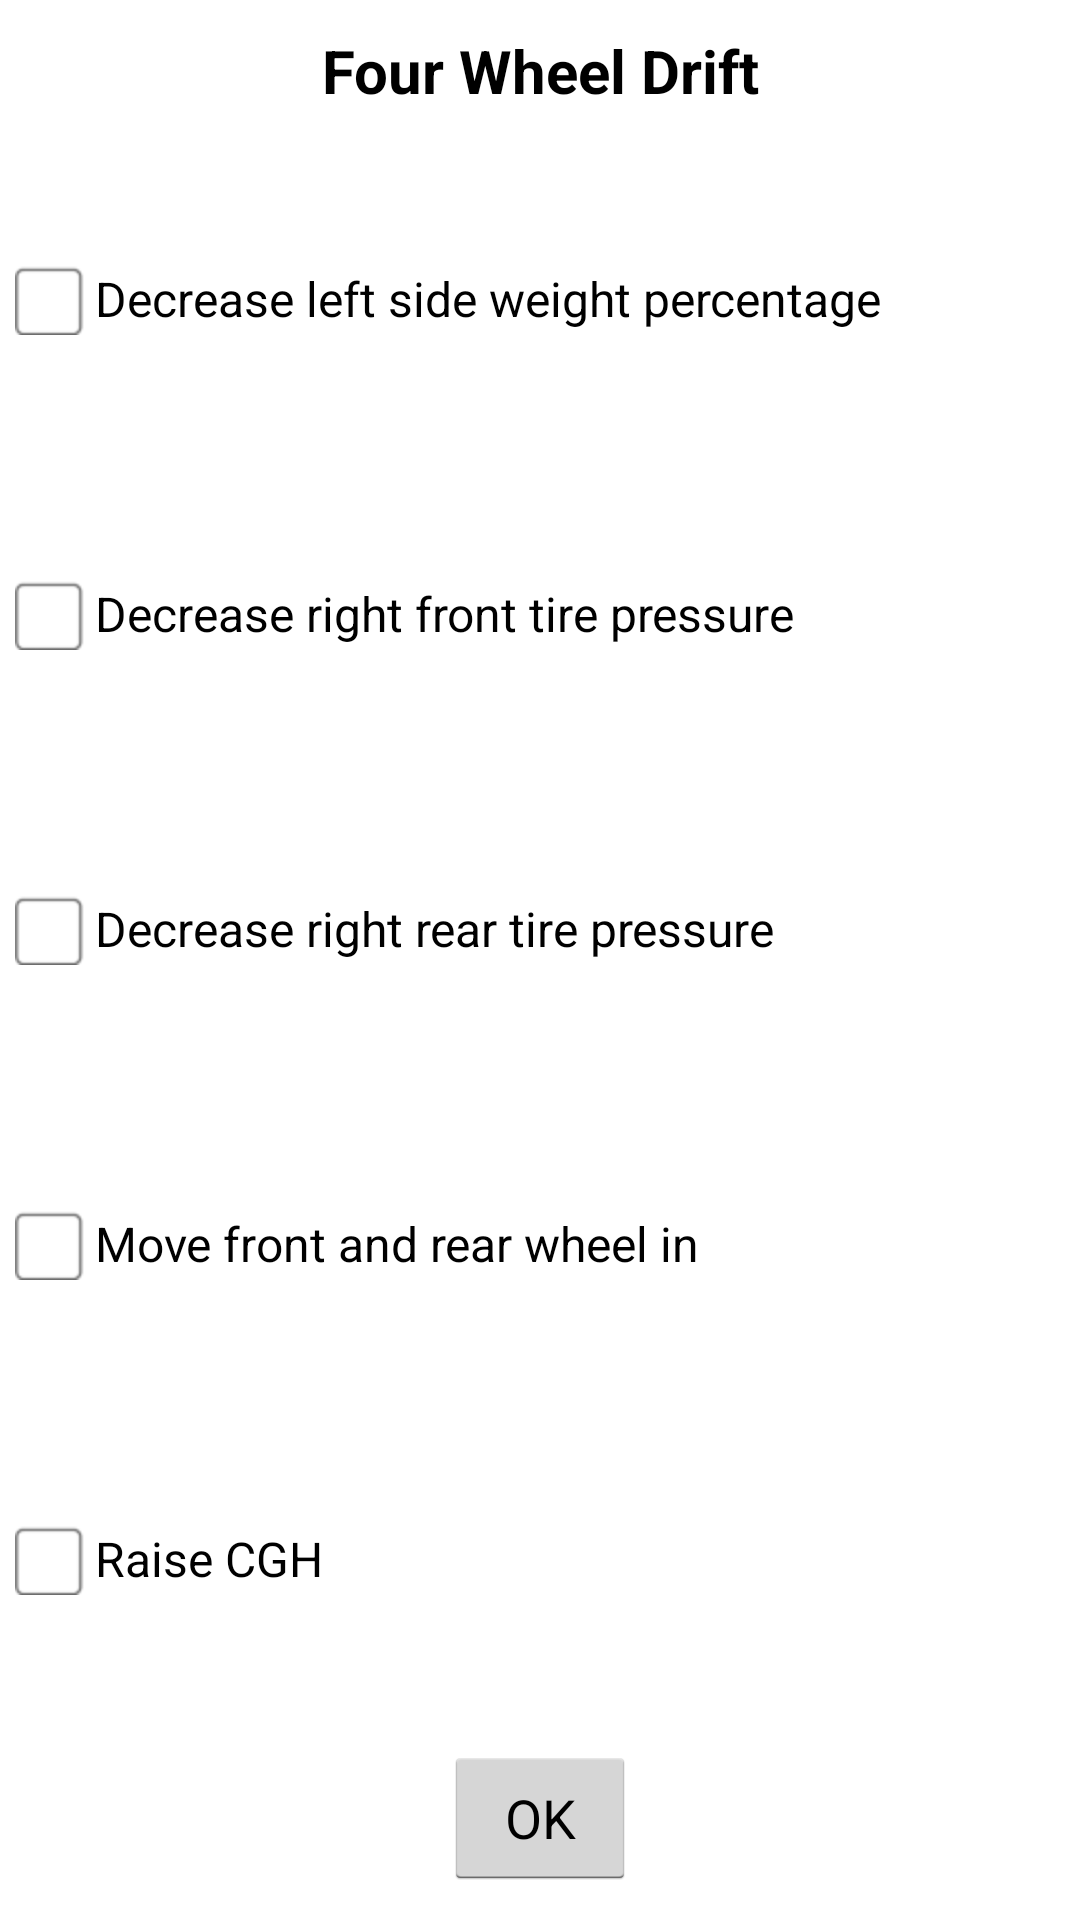

Reconstruct the res/layout file that produces this screen, plus the resources it refers to.
<!-- AndroidManifest.xml: application theme AppThemeOrg -->
<!-- res/layout/dirt_four_wheel_drift_dialog.xml -->
<?xml version="1.0" encoding="utf-8"?>
<LinearLayout xmlns:android="http://schemas.android.com/apk/res/android"
    android:layout_width="match_parent"
    android:layout_height="match_parent"
    android:layout_marginBottom="@dimen/activity_vertical_margin"
    android:layout_marginLeft="@dimen/activity_horizontal_margin"
    android:layout_marginRight="@dimen/activity_horizontal_margin"
    android:layout_marginTop="@dimen/activity_vertical_margin"
    android:background="@android:color/white"
    android:orientation="vertical">

    <TextView
        android:layout_width="match_parent"
        android:layout_height="wrap_content"
        android:gravity="center"
        android:padding="10dp"
        android:text="Four Wheel Drift"
        android:textColor="@android:color/black"
        android:textSize="20sp"
        android:textStyle="bold" />

    <CheckBox
        android:id="@+id/firstLineCheckBox"
        android:layout_width="match_parent"
        android:layout_height="wrap_content"
        android:layout_margin="5dp"
        android:layout_weight="1"
        android:button="@drawable/done_choose_chbox_selector"
        android:text="Decrease left side weight percentage"
        android:textColor="@android:color/black" />

    <CheckBox
        android:id="@+id/secondLineCheckBox"
        android:layout_width="match_parent"
        android:layout_height="wrap_content"
        android:layout_margin="5dp"
        android:layout_weight="1"
        android:button="@drawable/done_choose_chbox_selector"
        android:text="Decrease right front tire pressure"
        android:textColor="@android:color/black" />

    <CheckBox
        android:id="@+id/thirdLineCheckBox"
        android:layout_width="match_parent"
        android:layout_height="wrap_content"
        android:layout_margin="5dp"
        android:layout_weight="1"
        android:button="@drawable/done_choose_chbox_selector"
        android:text="Decrease right rear tire pressure"
        android:textColor="@android:color/black" />

    <CheckBox
        android:id="@+id/fourthLineCheckBox"
        android:layout_width="match_parent"
        android:layout_height="wrap_content"
        android:layout_margin="5dp"
        android:layout_weight="1"
        android:button="@drawable/done_choose_chbox_selector"
        android:text="Move front and rear wheel in"
        android:textColor="@android:color/black" />

    <CheckBox
        android:id="@+id/fifthLineCheckBox"
        android:layout_width="match_parent"
        android:layout_height="wrap_content"
        android:layout_margin="5dp"
        android:layout_weight="1"
        android:button="@drawable/done_choose_chbox_selector"
        android:text="Raise CGH"
        android:textColor="@android:color/black" />

    <LinearLayout
        android:layout_width="match_parent"
        android:layout_height="wrap_content"
        android:gravity="center">

        <Button
            android:id="@+id/okButton"
            android:layout_width="wrap_content"
            android:layout_height="wrap_content"
            android:layout_margin="10dp"
            android:text="@android:string/ok" />

    </LinearLayout>

</LinearLayout>
<!-- resources referenced by this layout -->
<resources>
  <dimen name="activity_horizontal_margin">16dp</dimen>
  <dimen name="activity_vertical_margin">16dp</dimen>
  <!-- drawable done_choose_chbox_selector (drawable) -->
  <selector xmlns:android="http://schemas.android.com/apk/res/android">
      <item android:state_checked="false" android:drawable="@drawable/select_button" />
      <item android:state_checked="true" android:drawable="@drawable/select_button_pressed" />
  </selector>
  <style name="AppThemeOrg" parent="android:Theme.Holo.Light.DarkActionBar">
          
      </style>
  <!-- drawable select_button: png bitmap (drawable-hdpi, 574 bytes) -->
  <!-- drawable select_button_pressed: png bitmap (drawable-hdpi, 1304 bytes) -->
</resources>
